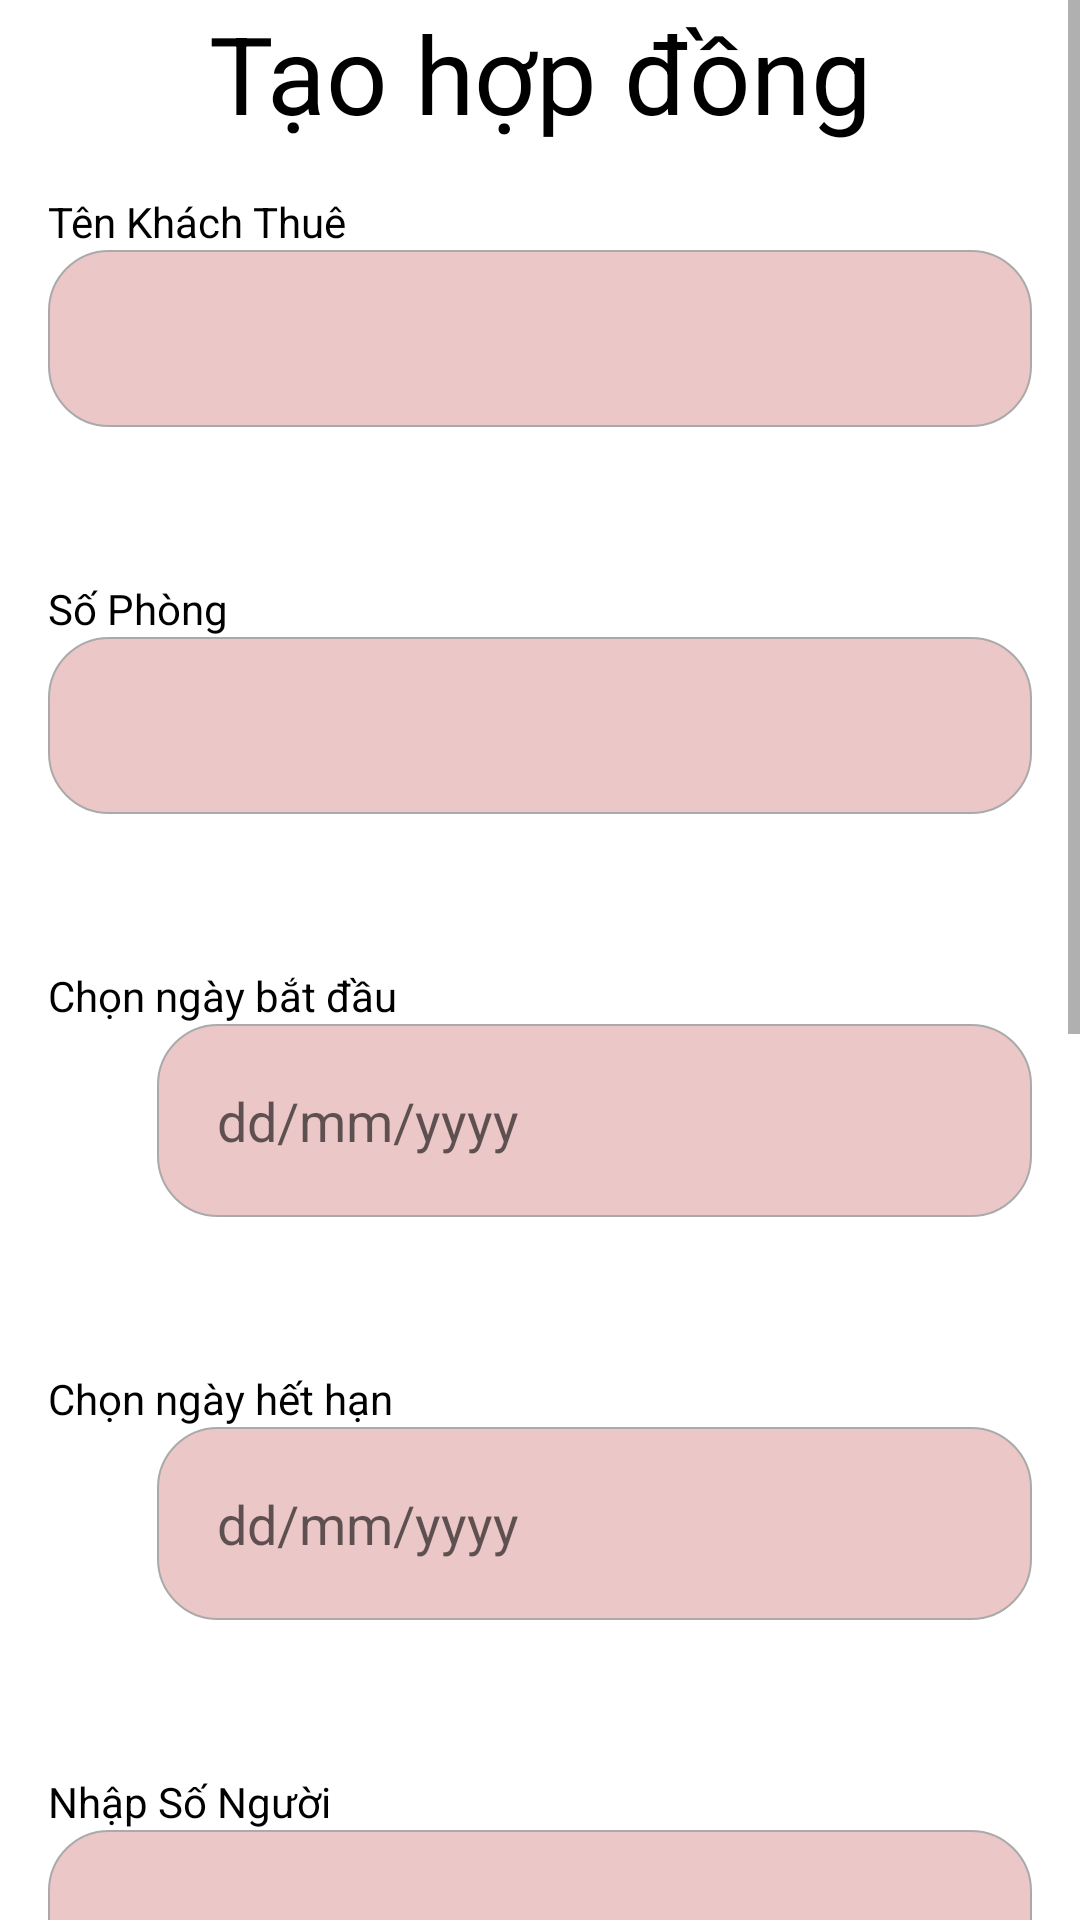

Android layout source for this screen:
<!-- AndroidManifest.xml: application theme Theme.AppQuanLyPhongTro -->
<!-- res/layout/tao_hop_dong.xml -->
<?xml version="1.0" encoding="utf-8"?>

<ScrollView xmlns:android="http://schemas.android.com/apk/res/android"
    android:layout_width="match_parent"
    android:layout_height="match_parent"
    xmlns:app="http://schemas.android.com/apk/res-auto"
    android:background="@drawable/bg_white_conor_16"
    android:orientation="vertical">
    <LinearLayout
        android:layout_width="match_parent"
        android:layout_height="wrap_content"
        android:orientation="vertical">

    <TextView
        android:layout_width="match_parent"
        android:layout_height="wrap_content"
        android:text="Tạo hợp đồng"
        android:textSize="36dp"
        android:textColor="@color/black"
        android:gravity="center"/>

    <LinearLayout
        android:layout_width="match_parent"
        android:layout_height="wrap_content"
        android:orientation="vertical"
        android:padding="16sp">

        <TextView
            android:layout_width="match_parent"
            android:layout_height="wrap_content"
            android:gravity="start"
            android:textColor="@color/black"
            android:text="Tên Khách Thuê" />

        <TextView
            android:id="@+id/edt_TenKhachThue_HopDong"
            android:layout_width="match_parent"
            android:layout_height="wrap_content"
            android:background="@drawable/bg_white_conor_10_border_gary"
            android:padding="20sp"
            android:textColor="@color/black" />

        <TextView
            android:id="@+id/txt_errGiaThue"
            android:layout_width="match_parent"
            android:layout_height="wrap_content"
            android:gravity="start"
            android:text=""
            android:textColor="#FF0101" />
    </LinearLayout>


    <LinearLayout
        android:layout_width="match_parent"
        android:layout_height="wrap_content"
        android:orientation="vertical"
        android:padding="16sp">

        <TextView
            android:layout_width="match_parent"
            android:layout_height="wrap_content"
            android:gravity="start"
            android:textColor="@color/black"
            android:text="Số Phòng" />

        <TextView
            android:id="@+id/edt_SoPhong_HopDong"
            android:layout_width="match_parent"
            android:layout_height="wrap_content"
            android:background="@drawable/bg_white_conor_10_border_gary"
            android:padding="20sp"
            android:textColor="@color/black" />

        <TextView
            android:id="@+id/txt_errSoPhong"
            android:layout_width="match_parent"
            android:layout_height="wrap_content"
            android:gravity="start"
            android:text=""
            android:textColor="#FF0101" />
    </LinearLayout>

    <LinearLayout
        android:layout_width="match_parent"
        android:layout_height="wrap_content"
        android:orientation="vertical"
        android:padding="16sp">

        <TextView
            android:layout_width="match_parent"
            android:layout_height="wrap_content"
            android:gravity="start"
            android:textColor="@color/black"
            android:text="Chọn ngày bắt đầu" />

        <LinearLayout
            android:layout_width="match_parent"
            android:layout_height="match_parent"
            android:orientation="horizontal"
            android:weightSum="2">

            <ImageView
                android:id="@+id/img_ngay_bat_dau_HopDong"
                android:layout_width="5sp"
                android:layout_height="40sp"
                android:layout_marginTop="10sp"
                android:layout_weight="0.3"
                android:background="@drawable/ic_baseline_calendar_today_24" />

            <EditText
                android:id="@+id/edt_NgayBatDau_HopDong"
                android:layout_width="wrap_content"
                android:layout_height="wrap_content"
                android:layout_marginLeft="5sp"
                android:layout_weight="1.7"
                android:background="@drawable/bg_white_conor_10_border_gary"
                android:hint="dd/mm/yyyy"
                android:padding="20sp"
                android:textColor="@color/black" />

        </LinearLayout>

        <TextView
            android:id="@+id/txt_errNgayBatDau"
            android:layout_width="match_parent"
            android:layout_height="wrap_content"
            android:gravity="start"
            android:text=""
            android:textColor="#FF0101" />

    </LinearLayout>


    <LinearLayout
        android:layout_width="match_parent"
        android:layout_height="wrap_content"
        android:orientation="vertical"
        android:padding="16sp">

        <TextView
            android:layout_width="match_parent"
            android:layout_height="wrap_content"
            android:gravity="start"
            android:textColor="@color/black"
            android:text="Chọn ngày hết hạn" />

        <LinearLayout
            android:layout_width="match_parent"
            android:layout_height="match_parent"
            android:orientation="horizontal"
            android:weightSum="2">

            <ImageView
                android:id="@+id/img_Ngay_Ket_Thuc_HopDong"
                android:layout_width="5sp"
                android:layout_height="40sp"
                android:layout_marginTop="10sp"
                android:layout_weight="0.3"
                android:background="@drawable/ic_baseline_calendar_today_24" />

            <EditText
                android:id="@+id/edt_NgayKetThuc_HopDong"
                android:layout_width="wrap_content"
                android:layout_height="wrap_content"
                android:layout_marginLeft="5sp"
                android:layout_weight="1.7"
                android:background="@drawable/bg_white_conor_10_border_gary"
                android:hint="dd/mm/yyyy"
                android:padding="20sp"
                android:textColor="@color/black" />
        </LinearLayout>
        <TextView
            android:id="@+id/txt_errNgayKetThuc"
            android:layout_width="match_parent"
            android:layout_height="wrap_content"
            android:gravity="start"
            android:text=""
            android:textColor="#FF0101" />
    </LinearLayout>

    <LinearLayout
        android:layout_width="match_parent"
        android:layout_height="wrap_content"
        android:orientation="vertical"
        android:padding="16sp">

        <TextView
            android:layout_width="match_parent"
            android:layout_height="wrap_content"
            android:gravity="start"
            android:textColor="@color/black"
            android:text="Nhập Số Người" />

        <EditText
            android:id="@+id/edt_SoNguoi_HopDong"
            android:layout_width="match_parent"
            android:layout_height="wrap_content"
            android:background="@drawable/bg_white_conor_10_border_gary"
            android:padding="20sp"
            android:textColor="@color/black" />

        <TextView
            android:id="@+id/txt_errSoNguoi"
            android:layout_width="match_parent"
            android:layout_height="wrap_content"
            android:gravity="start"
            android:text=""
            android:textColor="#FF0101" />
    </LinearLayout>

    <LinearLayout
        android:layout_width="match_parent"
        android:layout_height="wrap_content"
        android:orientation="vertical"
        android:padding="16sp">

        <TextView
            android:layout_width="match_parent"
            android:layout_height="wrap_content"
            android:gravity="start"
            android:textColor="@color/black"
            android:text="Nhập Số Lượng xe" />

        <EditText
            android:id="@+id/edt_SoLuongXe_HopDong"
            android:layout_width="match_parent"
            android:layout_height="wrap_content"
            android:background="@drawable/bg_white_conor_10_border_gary"
            android:padding="20sp"
            android:textColor="@color/black" />

        <TextView
            android:id="@+id/txt_errSoLuongXe"
            android:layout_width="match_parent"
            android:layout_height="wrap_content"
            android:gravity="start"
            android:text=""
            android:textColor="#FF0101" />
    </LinearLayout>

    <LinearLayout
        android:layout_width="match_parent"
        android:layout_height="wrap_content"
        android:orientation="vertical"
        android:padding="16sp">

        <TextView
            android:layout_width="match_parent"
            android:layout_height="wrap_content"
            android:gravity="start"
            android:textColor="@color/black"
            android:text="Nhập Tiền Cọc" />

        <EditText
            android:id="@+id/edt_TienCoc_HopDong"
            android:layout_width="match_parent"
            android:layout_height="wrap_content"
            android:background="@drawable/bg_white_conor_10_border_gary"
            android:padding="20sp"
            android:textColor="@color/black" />

        <TextView
            android:id="@+id/txt_errTienCoc"
            android:layout_width="match_parent"
            android:layout_height="wrap_content"
            android:gravity="start"
            android:text=""
            android:textColor="#FF0101" />
    </LinearLayout>

    <LinearLayout
        android:layout_width="match_parent"
        android:layout_height="wrap_content"
        android:orientation="vertical"
        android:padding="16sp">

        <TextView
            android:layout_width="match_parent"
            android:layout_height="wrap_content"
            android:gravity="start"
            android:textColor="@color/black"
            android:text="Trạng Thái" />

        <TextView
            android:id="@+id/edt_TrangThai_HopDong"
            android:layout_width="match_parent"
            android:layout_height="wrap_content"
            android:background="@drawable/bg_white_conor_10_border_gary"
            android:padding="20sp"
            android:textColor="@color/black" />

    </LinearLayout>
        <LinearLayout
            android:layout_width="match_parent"
            android:layout_height="wrap_content"
            android:orientation="horizontal"
            android:padding="16sp">

            <Button
                android:id="@+id/btn_Tao_HopDong"
                android:layout_width="0sp"
                android:layout_height="wrap_content"
                android:layout_margin="10sp"
                android:layout_weight="1"
                android:backgroundTint="@color/yellow"
                android:text="Thêm"
                app:cornerRadius="20sp"/>

            <Button
                android:id="@+id/btn_huy_HopDong"
                android:layout_width="0sp"
                android:layout_height="wrap_content"
                android:layout_margin="10sp"
                android:layout_weight="1"
                android:backgroundTint="@color/yellow"
                app:cornerRadius="20sp"
                android:text="Hủy" />
        </LinearLayout>
    </LinearLayout>

</ScrollView>
<!-- resources referenced by this layout -->
<resources>
  <color name="black">#FF000000</color>
  <color name="yellow">#FFC107</color>
  <!-- drawable bg_white_conor_10_border_gary (drawable) -->
  <?xml version="1.0" encoding="utf-8"?>
  
  <shape xmlns:android="http://schemas.android.com/apk/res/android">
  <solid android:color="#ECC7C7"/>
      <corners android:radius="20dp"/>
      <stroke android:width="0.5dp"
         android:color="@android:color/darker_gray"/>
  </shape>
  <style name="Theme.AppQuanLyPhongTro" parent="Theme.MaterialComponents.DayNight.DarkActionBar">
          
          <item name="colorPrimary">@color/purple_500</item>
          <item name="colorPrimaryVariant">@color/purple_700</item>
          <item name="colorOnPrimary">@color/white</item>
          
          <item name="colorSecondary">@color/teal_200</item>
          <item name="colorSecondaryVariant">@color/teal_700</item>
          <item name="colorOnSecondary">@color/black</item>
          
          <item name="android:statusBarColor" tools:targetApi="l">?attr/colorPrimaryVariant</item>
          <item name="windowNoTitle">true</item>
          
      </style>
  <color name="purple_500">#FF6200EE</color>
  <color name="purple_700">#FF3700B3</color>
  <color name="white">#FFFFFFFF</color>
  <color name="teal_200">#FF03DAC5</color>
  <color name="teal_700">#FF018786</color>
</resources>
